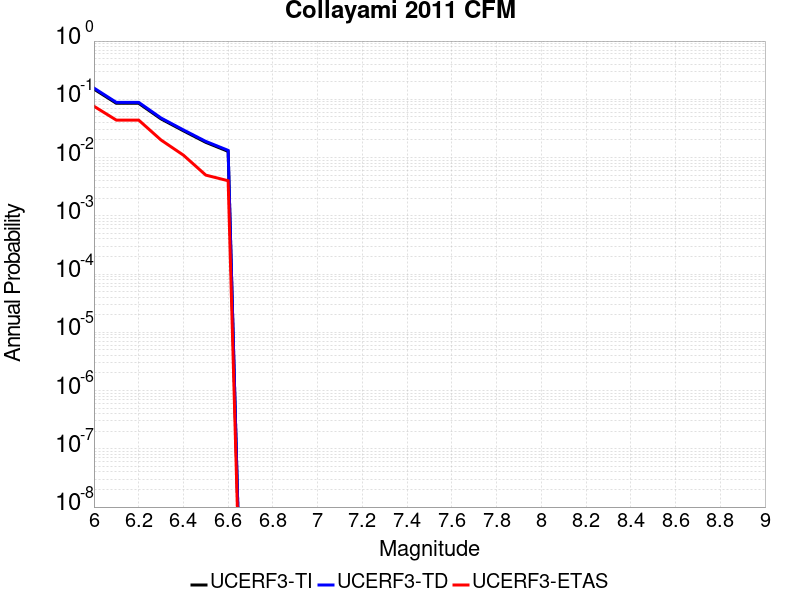

The data file committed next to this chart (first rows):
Magnitude, UCERF3-TI Prob, UCERF3-TD Prob, UCERF3-ETAS Prob
6.0, 0.1499, 0.156, 0.076
6.1, 0.08545, 0.08869, 0.044
6.2, 0.08545, 0.08869, 0.044
6.3, 0.04608, 0.04777, 0.02
6.4, 0.02878, 0.02985, 0.011
6.5, 0.01825, 0.01896, 0.005
6.6, 0.01277, 0.01328, 0.004
